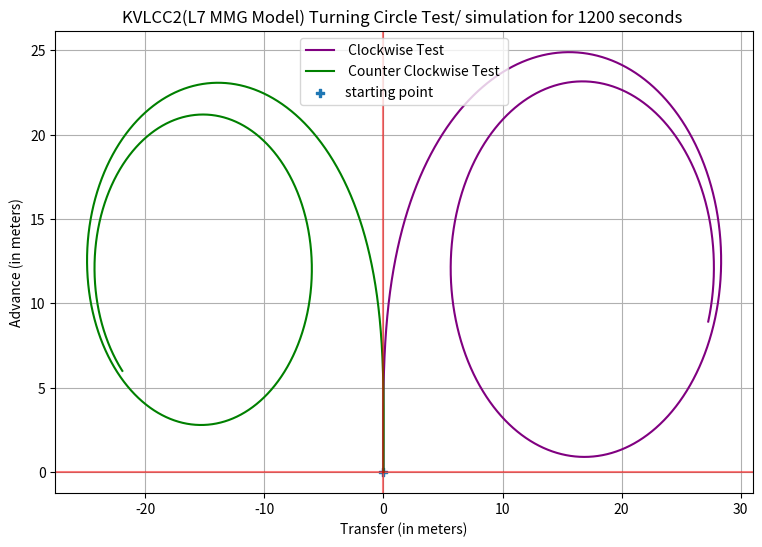

Recreate this plot in Python.
import numpy as np
import matplotlib.pyplot as plt


def MMG_Time_Derivative(u,v,r,x,y,psi,delta,rps = 17.95):
    """
    ----------
    ip : current state of the ship [u,v,r,x,y,psi]
    delta : commanded rudder angle
    rpm : commanded propeller speed

    Returns
    -------
    Time derivative of ship state[u_dot,v_dot,r_dot,U,V,r]

    """
    ### Assertion ###
    if u == 0 or u < 0:
        u = 0.00001
    if rps == 0 or rps < 0:
        rps = 1
    ### ###
    U             = np.sqrt((u**2)+(v**2))   # Resultant speed
    beta          = np.arctan(-v/u)          # Hull drift angle at midship
    Np            = rps                      #just for notation
    
    ################################################
    ###### Kinematic Parameters of the ship ########
    ################################################
    Lpp     = 7      # length between perpenticular
    d       = 0.46   # ship draft
    xG      = 0.25   # Longitudinal coordinate of center of gravity of ship
    rho     = 1025   # Water density
    Volume  = 3.27   # Displacement volume of ship
    
    ######################################################
    #### Mass, Added Mass and Added Moment of inertia ####
    ######################################################
    mx,my,jz = 0.022,0.223,0.011
    
    ### Non DiMensionalizing(ndm) parameters ###
    ndm_force   = 0.5*rho*Lpp*d*(U**2)
    ndm_moment  = 0.5*rho*(Lpp**2)*d*(U**2)
    ndm_mass    = 0.5*rho*d*(Lpp**2)
    ndm_massMoI = 0.5*rho*d*(Lpp**4)
    
    ### Non Dimensional mass ###
    mx = mx*ndm_mass
    my = my*ndm_mass
    jz = jz*ndm_massMoI
    m = Volume*rho
    IzG = m * ((0.25*Lpp)**2) #Moment of inertia of ship around center of gravity
    #####################################################
    ####### Governing Equation (Equation 4) #############
    #####################################################
    
    ### Mass Matrix ### (u_dot,v_dot,r_dot)
    M = np.array([[(m+mx),0,0],[0,(m+my),m*xG],[0,m*xG,(jz+((xG**2)*m)+IzG)]])
    
    ### LHS ### (Other than u_dot,v_dot,r_dot) #which should be added on right side
    LHS_r = np.array([[-(m+my)*v*r-xG*m*(r**2)], [(m+mx)*u*r], [m*xG*u*r]])
    
    #####################################################
    ####### Hydrodynamic Force on Hull(F_hull)  #########
    #####################################################
    ### Non Dimensional Velocity ###
    v_ndm = v/U
    r_ndm = r*Lpp/U
    
    R0 = 0.022 # Ship resistance coefficient in straight moving
    
    ### Non Dimensional Hydrodynamic Derivatives ###
    X_vv, X_vr ,X_rr ,X_vvvv = -0.04, 0.002, 0.011, 0.771
    Y_v, Y_R, Y_vvv, Y_vvr, Y_vrr, Y_rrr = -0.315, 0.083, -1.607, 0.379, -0.391, 0.008
    N_v, N_R, N_vvv, N_vvr, N_vrr, N_rrr = -0.137, -0.049, -0.03, -0.294, 0.055, -0.013
    
    ### Force and Moment ###
    X_hull =  -R0 + (X_vv*(v_ndm**2)) + (X_vr*v_ndm*r_ndm) + (X_rr*(r_ndm**2)) + (X_vvvv*(v_ndm**4))
                
    Y_hull =  (Y_v*v_ndm) + (Y_R*r_ndm) + (Y_vvv*(v_ndm**3)) + (Y_vvr*(v_ndm**2)*r_ndm) + (Y_vrr*v_ndm*(r_ndm**2)) + (Y_rrr*(r_ndm**3))
                
    N_hull = (N_v*v_ndm) + (N_R*r_ndm) + (N_vvv*(v_ndm**3)) + (N_vvr*(v_ndm**2)*r_ndm) + (N_vrr*v_ndm*(r_ndm**2)) + (N_rrr*(r_ndm**3))
    
    ### Equation 6 ###
    X_hull = ndm_force * X_hull
    Y_hull = ndm_force * Y_hull
    N_hull = ndm_moment* N_hull
    
    ### Hull Force ###
    F_hull = np.array([[X_hull],[Y_hull],[N_hull]])
    
    #####################################################
    ##### Propellar Force on Ship(F_propellar)  #########
    #####################################################
    tp          = 0.220                    # Thrust deduction factor
    Dp          = 0.216                    # Propeller diameter
    wp0         = 0.40                     # Effective wake in straight moving
    k0,k1,k2    = 0.2931, -0.2753, -0.1385 # 2nd order polynomial function coefficient
    xP          = -0.48                    # Longitudinal coordinate of propellerposition
    beta_P      = beta - (xP * r_ndm)      # geometrical inflow angle 
    
    
    C1,C2       = 2, 1.6 if beta_P > 0 else 1.2 # wake  change characteristic coefficents
    wp          = (1 - wp0)* (1 + ((1 - np.exp(-C1*abs(beta_P)))*(C2 - 1)))
                                                # Equation 16
    
    # wp          =  wp0*np.exp(-4*(beta_P**2))   # Equation 12
    Jp          =  u*(1-wp)/(Np*Dp)             # Equation 11
    KT          =  k0 + k1*Jp + k2*(Jp**2)      # Equation 10
    T           =  rho*(Np**2)*(Dp**4)*KT       # Equation 9
    X_propellar =  (1 - tp)*T                   # Equation 8
    
    ### Propellar Force ###
    F_propellar = np.array([[X_propellar],[0],[0]])
    
    #####################################################
    ######### Rudder Force on Ship(F_rudder)  ###########
    #####################################################
    
    ### Equation 46 ###
    epsilon    = 1.09                   # Ratio of wake fraction
    k          = 0.5                    # An experimental constant forexpressing uR
    HR         = 0.345                  # Rudder span length
    eta        = Dp/HR                  # Ratio of propeller diameter to rudderspan 
    uP         = (1 - wp)*u             # propeller inflow velocity
    
    uR1   = np.sqrt(1 + ((8*KT)/(np.pi*(np.square(Jp)))))
    uR2   = np.square(1 + k*(uR1 -1))
    uR    = epsilon * uP * np.sqrt( (eta*uR2) + (1-eta))
    
    ### Equation 23 ###
    lR          = -0.710                        # Effective longitudinal coordinate
    beta_R      =  beta -(lR*r_ndm)             # Effective inflow angle to rudder in maneuvering motions
    gamma_r     = 0.396 if beta_R < 0 else 0.64 # Flow straightening coefficient
    
    vR    =  U * gamma_r * beta_R
   
    ### Equation 19 ###
    AR          = 0.0539                    # Profile area of movable part of mariner rudder
    f_alpha     = 2.747                     # Rudder lift gradient coefficient
    alpha_R     = delta - np.arctan(vR/uR)  # Effective inflow angle to rudder
    Ur          = np.sqrt((uR**2)+(vR**2))  # Resultant inflow velocity to rudder
    
    F_normal = 0.5 * rho * AR * (Ur**2) * f_alpha * np.sin(alpha_R)
    
    ### Equation 18 ###
    tR         = 0.387                      # Steering resistance deduction factor
    aH         = 0.312                      # Rudder force increase factor
    xH         = -0.45* Lpp  # -0.464       # Longitudinal coordinate of acting point of the additional lateral force
    xR         = -0.5 * Lpp                 # Longitudinal coordinate of rudder position 
    
    X_rudder =  -(1 - tR) * F_normal * np.sin(delta)
    Y_rudder =  -(1 + aH) * F_normal * np.cos(delta)
    N_rudder =  -(xR + (aH*xH)) * F_normal * np.cos(delta)
    
    ### Rudder Force ###
    F_rudder = np.array([[X_rudder],[Y_rudder],[N_rudder]])
    # print(F_rudder)
    #####################################################
    ##### Solution of Governing Equation (A.X = b)  #####
    #####################################################
    A_inverse       = np.linalg.inv(M) 
    b               = F_hull + F_propellar + F_rudder - LHS_r
    
    ### u_dot,v_dot,r_dot ###
    X   = A_inverse.dot(b)
    #####################################################
    ############## Kinetics of the Ship   ###############
    #####################################################
    ### Rotation Matrix ###
    R = np.array( [[np.cos(psi), -np.sin(psi), 0], [np.sin(psi),  np.cos(psi), 0], [0, 0, 1]])
    ### Velocity and Moment ###
    Vel_Mom = R.dot(np.array([u,v,r]))
    
    ### time derivatives ###
    TD = [X[0].item(), X[1].item(), X[2].item(),Vel_Mom[0].item(), Vel_Mom[1].item(), Vel_Mom[2].item(),]
    
    return np.array(TD)





# def activate(ip,delta,rps):
#      h = 0.1 # time step as increment
#      time_step = 0.1
#      u,v,r,x,y,psi = ip[0],ip[1],ip[2],ip[3],ip[4],ip[5]
     
#      if delta > 0.611:
#          delta = 0.611
#      elif delta < -0.611:
#          delta = -0.611
#      else :
#          delta = delta
         
#     ### RK4's K1,K2,K3,K4 Value ###
#      K1 = h*MMG_Time_Derivative(u,v,r,x,y,psi,delta,rps)
#      K2 = h*MMG_Time_Derivative(u+(K1[0]/2), v+(K1[1]/2), r+(K1[2]/2), 
#                               x+(K1[3]/2), y+(K1[4]/2), psi+(K1[5]/2),delta,rps)
#      K3 = h*MMG_Time_Derivative(u+(K2[0]/2), v+(K2[1]/2), r+(K2[2]/2), 
#                               x+(K2[3]/2), y+(K2[4]/2), psi+(K2[5]/2),delta,rps)
#      K4 = h*MMG_Time_Derivative(u+(K3[0]), v+(K3[1]), r+(K3[2]), 
#                               x+(K3[3]), y+(K3[4]), psi+(K3[5]),delta,rps)
     
#      K = (1/6) * (K1 + (2*K2) + (2*K3) + K4)
     
#      nxt_state = np.array(ip)+(K*time_step)
#      return nxt_state.tolist()


def activate(ip,delta,rps):
      h = 0.1 # time step as increment
      time_step = 0.1
      u,v,r,x,y,psi = ip[0],ip[1],ip[2],ip[3],ip[4],ip[5]
     
      if delta > 0.611:
          delta = 0.611
      elif delta < -0.611:
          delta = -0.611
      else :
          delta = delta
         
    ### RK4's K1,K2,K3,K4 Value ###
      K   = np.zeros(6)
      K0  = np.array([u,v,r,x,y,psi])
    
      K1_ = MMG_Time_Derivative(u,v,r,x,y,psi,delta,rps)
      K1  = h*K1_[:3] 
      k1  = h*K0[:3]
     
      K2_ = MMG_Time_Derivative(u+(K1[0]/2), v+(K1[1]/2), r+(K1[2]/2), x+(k1[0]/2), y+(k1[1]/2), psi+(k1[2]/2),delta,rps)
      K2  = h*K2_[:3]
      k2  = h*(K0[:3] + 0.5*K1)
          
      K3_ = MMG_Time_Derivative(u+(K2[0]/2), v+(K2[1]/2), r+(K2[2]/2),x+(k2[0]/2), y+(k2[1]/2), psi+(k2[2]/2),delta,rps)
      K3  = h*K3_[:3]
      k3  = h*(K0[:3] + 0.5*K2)
     
      K4_ = MMG_Time_Derivative(u+(K3[0]), v+(K3[1]), r+(K3[2]), x+(k3[0]), y+(k3[1]), psi+(k3[2]),delta,rps)
      K4  = h*K4_[:3]
      k4  = h*(K0[:3] + 0.5*K3)
     
     
      K[:3] =  (1/6) * (K1 + (2*K2) + (2*K3) + K4)
     
      R     = np.array( [[np.cos(psi), -np.sin(psi), 0], [np.sin(psi),  np.cos(psi), 0], [0, 0, 1]])
      del_k =  ((1/6) * (k1 + (2*k2) + (2*k3) + k4)).reshape(3,1)
     
      K[3:] = (R.dot(del_k)).reshape(1,3)
      # print(K)
      nxt_state = np.array(ip)+K#(K*time_step)
      return nxt_state.tolist()


# ip = [5,0,0,0,0,0]
# op = activate(ip, 0.61, 120)
# print(op)

#####################################################
############# To check ##############################
#####################################################
ip = [0.17,0,0,0,0,0]
print(ip)
data= list()
data1 = list()
data.append(ip)
data1.append(ip)

x1,y1 = [ip[2]],[ip[3]]
x2,y2 = [ip[2]],[ip[3]]


for i in range(12000):
    if i < 70:
        temp = activate(data[-1],0.61,1.783) #-0.61
    else:
        temp = activate(data[-1],0.61,1.783)
    data.append(temp)
    x1.append(temp[3])
    y1.append(temp[4])
    
for j in range(12000):
    if j < 70:
        temp1 = activate(data1[-1],-0.61,1.783) #-0.61
    else:
        temp1 = activate(data1[-1],-0.61,1.783)
    data1.append(temp1)
    x2.append(temp1[3])
    y2.append(temp1[4])
    

    
plt.figure(figsize=(9,6))
plt.plot(y1,x1,'purple',label = " Clockwise Test ")
plt.plot(y2,x2,'green',label = " Counter Clockwise Test ")
plt.scatter(0,0,marker="P",label = "starting point")
plt.xlabel("Transfer (in meters)")
plt.ylabel("Advance (in meters)")
plt.axhline(y=0,color="red",alpha=0.5)
plt.axvline(x=0,color="red",alpha=0.5)
plt.title("KVLCC2(L7 MMG Model) Turning Circle Test/ simulation for 1200 seconds ")
plt.legend(loc="best")
plt.grid()
plt.show()
######################################################
######################################################
         
    
    
    




